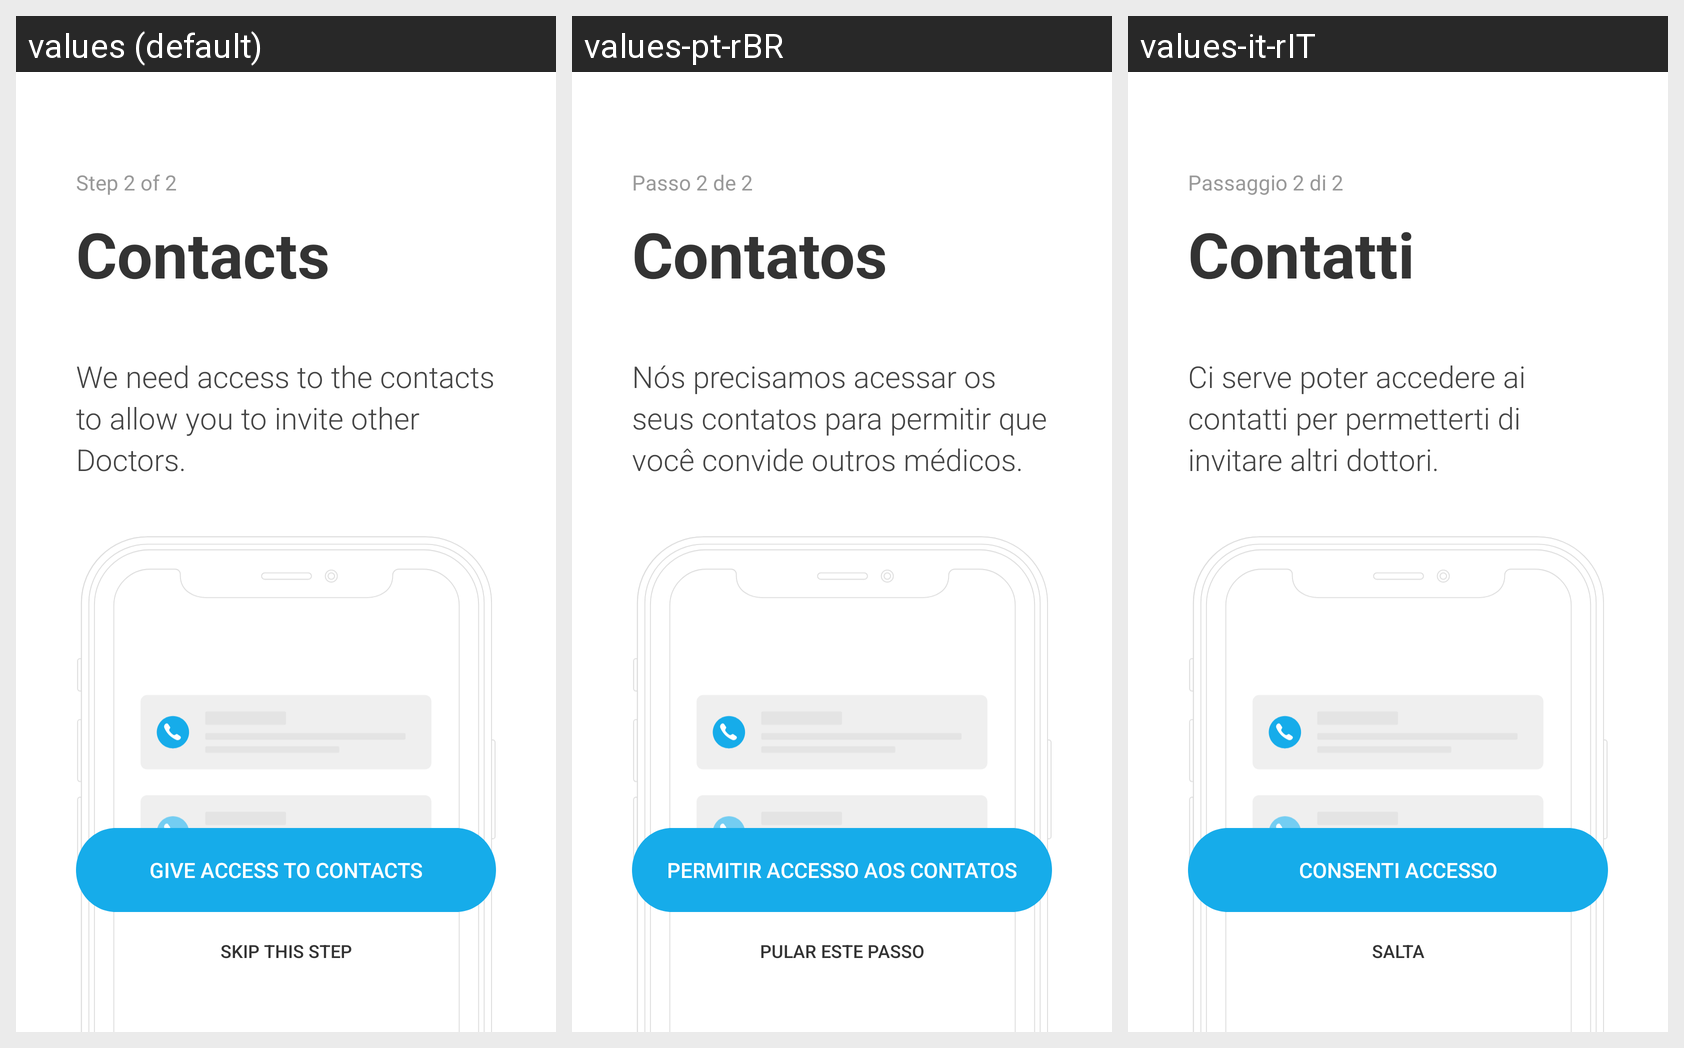

This grid shows one Android layout under several languages. Give, for every string resource on the screen, its name, the default text and each shown locale's text.
Android screen res/layout/intro2_contactspermission.xml rendered under 3 locales, left to right: values (default), values-pt-rBR, values-it-rIT. Device: Nexus 5 (rendered at 1080×1920; each locale shown at half size, 540×960, under a caption strip naming it); theme AppTheme.
Strings drawn on this screen, with the default value and each locale's value (text and hints the layout hard-codes, and strings that could not be matched under every locale, appear in the picture but are not listed):

step_2_of_2
  values: Step 2 of 2
  values-pt-rBR: Passo 2 de 2
  values-it-rIT: Passaggio 2 di 2

contact
  values: Contacts
  values-pt-rBR: Contatos
  values-it-rIT: Contatti

we_need_contact
  values: We need access to the contacts to allow you to invite other Doctors.
  values-pt-rBR: Nós precisamos acessar os seus contatos para permitir que você convide outros médicos.
  values-it-rIT: Ci serve poter accedere ai contatti per permetterti di invitare altri dottori.

give_contact
  values: GIVE ACCESS TO CONTACTS
  values-pt-rBR: PERMITIR ACCESSO AOS CONTATOS
  values-it-rIT: CONSENTI ACCESSO

skip_step
  values: SKIP THIS STEP
  values-pt-rBR: PULAR ESTE PASSO
  values-it-rIT: SALTA
